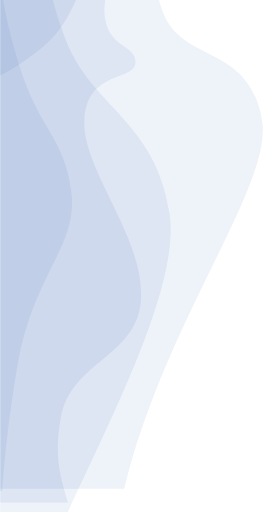
t = 0.00 s
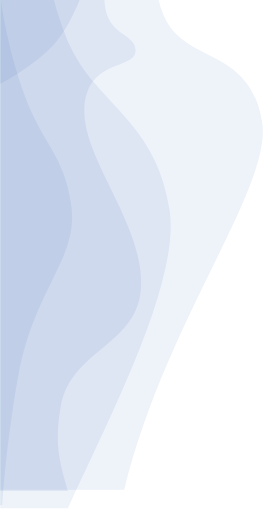
t = 3.13 s
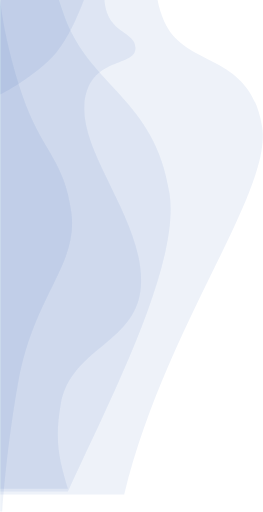
t = 6.25 s
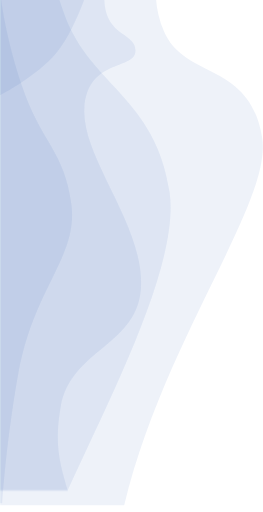
t = 9.38 s

The animated SVG that drew these frames (rendered in a browser with its animation timeline set to each time). Animation: 5 SMIL elements (animateTransform=5); frames cover the first 9.38 s, repeats indefinitely.

<svg xmlns="http://www.w3.org/2000/svg" width="1126.003" height="2195.204" viewBox="0 0 1126.003 2195.204">
	<g transform="translate(-2840.003 -2125)">
		<path d="M696.9,2427.57c165.589-683.5,589.044-1237.79,594.4-1531.18V885.3a248.053,248.053,0,0,0-3.061-35.172C1235.582,526.34,958.2,602.071,868.249,397.513c-25.188-57.282-34.9-113.659-35.838-165.139H165.3v2195.2Z" transform="translate(2674.706 1792.63)" fill="#0f47af" opacity="0.07">
			<animateTransform attributeName="transform" attributeType="XML" type="translate" values="2674.706 1792.63; 2674.706 1892.63; 2674.706 1792.63" calcMode="spline" keyTimes="0; .5; 1" keySplines=".7 0 .7 1; .7 0 .7 1;" dur="25s" repeatCount="indefinite" />
		</path>
		<path d="M685.555,2452.54c178.3-391.529,482.147-970.888,435.669-1278.52-60.935-403.315-339.4-456.35-449.279-756.807-22.152-60.572-38.513-113.682-50.516-159.87H395.14v2195.2Z" transform="translate(2444.863 1867.659)" fill="#0f47af" opacity="0.07">
			<animateTransform attributeName="transform" attributeType="XML" type="translate" values="2444.863 1867.659; 2444.863 1767.659; 2444.863 1867.659" calcMode="spline" keyTimes="0; .5; 1" keySplines=".7 0 .7 1; .7 0 .7 1;" dur="15s" begin="-15s" repeatCount="indefinite" />
		</path>
		<path d="M812.031,2278.43c-35.662-123-58.48-199.709-31.376-358.718,43.523-255.338,340.822-262.482,345.286-528.084S869.836,846.315,882.735,636.063s212.036-165.165,218.732-241.05-100.439-64.727-127.222-176.325c-11.734-48.892-4.658-96.925,7-135.46h-459.5v2195.2Z" transform="translate(2318.266 1941.773)" fill="#0f47af" opacity="0.07">
			<animateTransform attributeName="transform" attributeType="XML" type="translate" values="2318.266 1941.773; 2318.266 2041.773; 2318.266 1941.773" calcMode="spline" keyTimes="0; .5; 1" keySplines=".7 0 .7 1; .7 0 .7 1;" dur="25s" begin="-20s" repeatCount="indefinite" />
		</path>
		<path d="M0,2195.2V.293S12.831,164.225,93.525,406.308s182.8,278.551,211.815,507.775S143.258,1265.338,75.905,1648.732C37.1,1869.608,17.817,2067.292,8.438,2195.2Z" transform="translate(2840.01 2125)" fill="#0f47af" opacity="0.07">
			<animateTransform attributeName="transform" attributeType="XML" type="translate" values="2840.01 2125; 2840.01 2025; 2840.01 2125" calcMode="spline" keyTimes="0; .5; 1" keySplines=".7 0 .7 1; .7 0 .7 1;" dur="15s" begin="-25s" repeatCount="indefinite" />
		</path>
		<path d="M0,101.091l1.144-.293H360.523c-28.1,74-70.933,171.263-119.788,228.848C153.985,431.9,0,510.092,0,510.092Z" transform="translate(2840.01 1924.202)" fill="#0f47af" opacity="0.07">
			<animateTransform attributeName="transform" attributeType="XML" type="translate" values="2840.01 1924.202; 2840.01 2024.202; 2840.01 1924.202" calcMode="spline" keyTimes="0; .5; 1" keySplines=".7 0 .7 1; .7 0 .7 1;" dur="25s" begin="-30s" repeatCount="indefinite" />
		</path>
	</g>
</svg>